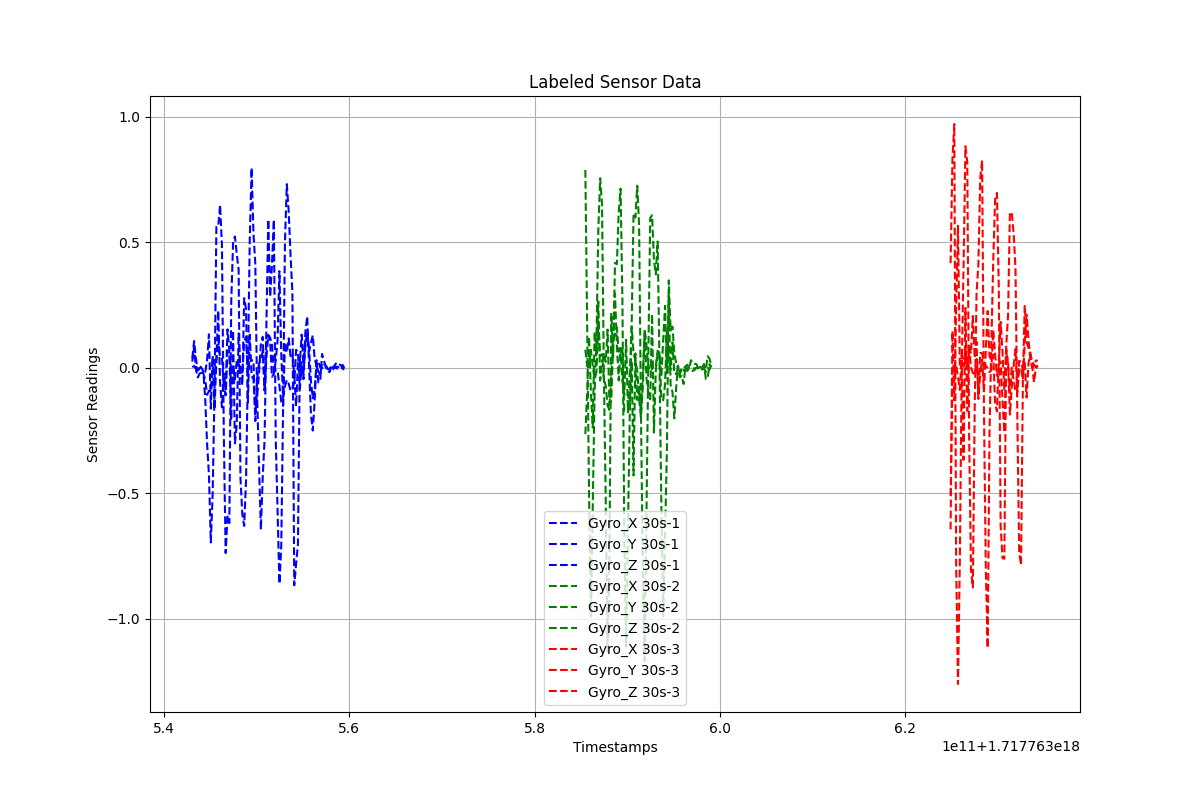

Data behind this chart, as committed beside it:
Timestamps, Gyro_X, Gyro_Y, Gyro_Z, Label
1.7177635430666537e+18, 0.002101, 0.02453, 0.03628, 30s-1
1.7177635432666537e+18, 0.006815, 0.08147, 0.1061, 30s-1
1.7177635434666537e+18, -0.003325, -0.009378, 0.03449, 30s-1
1.7177635436666537e+18, 0.004909, -0.03857, -0.01148, 30s-1
1.7177635438666537e+18, 0.008985, -0.02275, -0.0009995, 30s-1
1.7177635440666537e+18, -0.001284, -0.02054, -0.008946, 30s-1
1.7177635442666537e+18, -0.01612, -0.02266, -0.02383, 30s-1
1.7177635444666537e+18, -0.1277, -0.01708, -0.04853, 30s-1
1.7177635446666537e+18, -0.3037, 0.03176, -0.1082, 30s-1
1.7177635448666537e+18, -0.4268, 0.1332, -0.09153, 30s-1
1.7177635450666537e+18, -0.6959, -0.163, -0.09575, 30s-1
1.7177635452666537e+18, -0.4991, 0.04727, 0.02442, 30s-1
1.7177635454666537e+18, -0.09286, -0.1658, -0.05436, 30s-1
1.7177635456666537e+18, 0.561, 0.02996, 0.03024, 30s-1
1.7177635458666537e+18, 0.5622, 0.2279, 0.1144, 30s-1
1.7177635460666537e+18, 0.6483, -0.05769, 0.04165, 30s-1
1.7177635462666537e+18, 0.4863, -0.1581, 0.04034, 30s-1
1.7177635464666537e+18, -0.2579, -0.02338, -0.0723, 30s-1
1.7177635466666537e+18, -0.7385, -0.08634, -0.1101, 30s-1
1.7177635468666537e+18, -0.5932, 0.1527, 0.06824, 30s-1
1.7177635470666537e+18, -0.6189, 0.06832, 0.05283, 30s-1
1.7177635472666537e+18, 0.2579, -0.2092, -0.03224, 30s-1
1.7177635474666537e+18, 0.4949, 0.147, 0.007805, 30s-1
1.7177635476666537e+18, 0.5228, -0.3013, -0.04744, 30s-1
1.7177635478666537e+18, 0.4512, -0.2262, 0.02789, 30s-1
1.7177635480666537e+18, 0.3914, 0.137, 0.01485, 30s-1
1.7177635482666537e+18, -0.4389, -0.01233, -0.0009479, 30s-1
1.7177635484666537e+18, -0.5847, -0.06964, -0.02246, 30s-1
1.7177635486666537e+18, -0.6301, 0.2771, 0.1042, 30s-1
1.7177635488666537e+18, -0.4486, 0.2337, 0.1229, 30s-1
1.7177635490666537e+18, -0.01222, -0.1383, -0.0217, 30s-1
1.7177635492666537e+18, 0.5061, 0.1315, 0.04519, 30s-1
1.7177635494666537e+18, 0.7966, -0.03309, 0.02908, 30s-1
1.7177635496666537e+18, 0.5364, -0.04542, 0.02892, 30s-1
1.7177635498666537e+18, 0.4143, -0.1806, -0.2126, 30s-1
1.7177635500666537e+18, -0.1206, -0.1114, -0.04089, 30s-1
1.7177635502666537e+18, -0.3912, -0.02215, 0.01756, 30s-1
1.7177635504666537e+18, -0.6458, 0.0942, 0.02596, 30s-1
1.7177635506666537e+18, -0.4359, 0.1231, 0.0644, 30s-1
1.7177635508666537e+18, -0.2872, -0.09111, -0.08848, 30s-1
1.7177635510666537e+18, 0.1795, 0.1217, 0.04249, 30s-1
1.7177635512666537e+18, 0.5908, 0.1272, 0.1312, 30s-1
1.7177635514666537e+18, 0.2819, 0.1045, 0.1196, 30s-1
1.7177635516666537e+18, 0.4122, -0.0365, 0.09034, 30s-1
1.7177635518666537e+18, 0.5897, -0.02547, -0.01318, 30s-1
1.7177635520666537e+18, -0.2779, 0.02804, -0.0106, 30s-1
1.7177635522666537e+18, -0.5678, 0.1098, -0.01116, 30s-1
1.7177635524666537e+18, -0.8607, 0.3846, -0.07188, 30s-1
1.7177635526666537e+18, -0.7086, 0.05246, -0.1362, 30s-1
1.7177635528666537e+18, -0.1479, -0.1188, -0.1523, 30s-1
1.7177635530666537e+18, 0.5042, -0.07365, 0.1014, 30s-1
1.7177635532666537e+18, 0.7314, -0.04895, 0.06077, 30s-1
1.7177635534666537e+18, 0.6235, -0.06355, 0.1166, 30s-1
1.7177635536666537e+18, 0.4494, -0.09172, 0.04516, 30s-1
1.7177635538666537e+18, 0.3017, -0.08055, 0.05486, 30s-1
1.7177635540666537e+18, -0.8667, -0.06074, -0.02748, 30s-1
1.7177635542666537e+18, -0.7812, 0.07123, -0.1535, 30s-1
1.7177635544666537e+18, -0.7031, 0.06397, 0.02038, 30s-1
1.7177635546666537e+18, 0.0152, -0.08553, 0.03597, 30s-1
1.7177635548666537e+18, 0.1318, 0.02191, -0.03588, 30s-1
... 141 more rows
